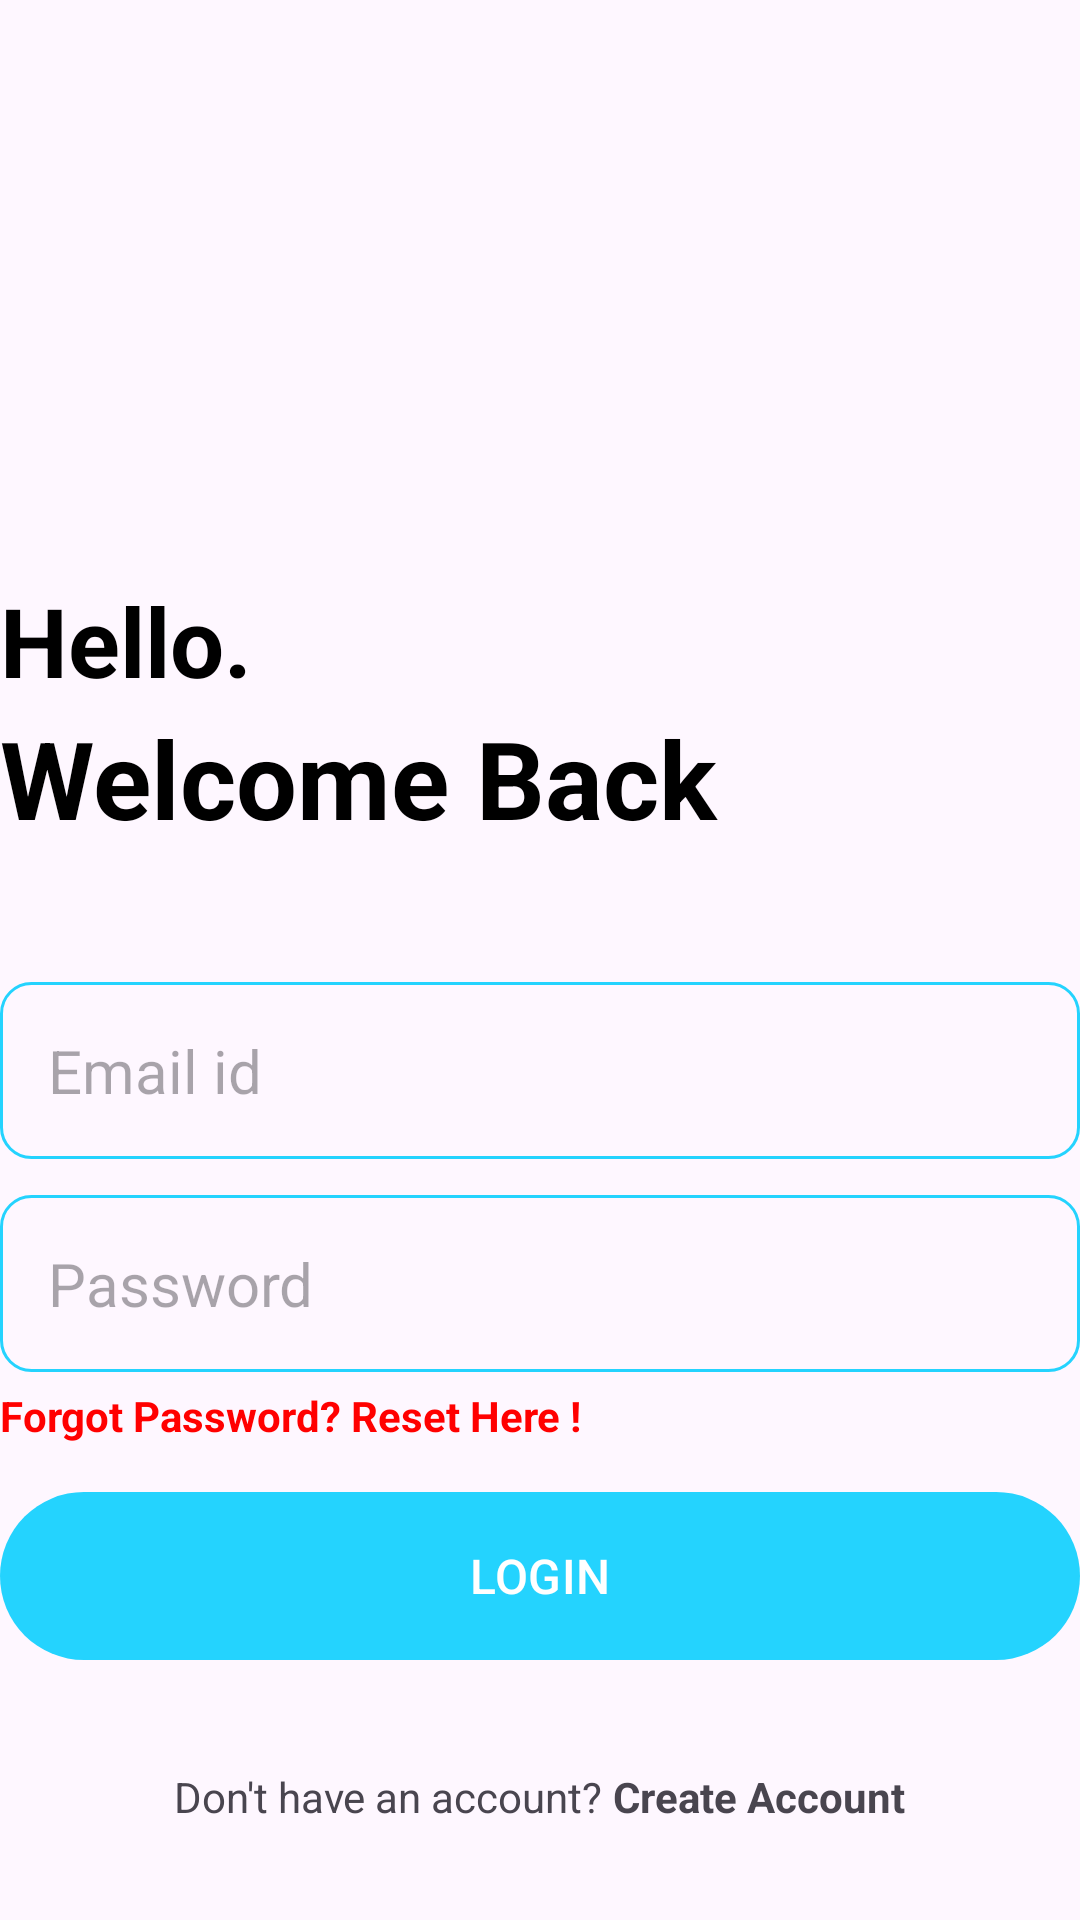

This screen was rendered from an Android layout file. Write that file and the resources it references.
<!-- AndroidManifest.xml: application theme Theme.NotesApplication -->
<!-- res/layout/activity_login.xml -->
<?xml version="1.0" encoding="utf-8"?>
<RelativeLayout xmlns:android="http://schemas.android.com/apk/res/android"
    xmlns:app="http://schemas.android.com/apk/res-auto"
    xmlns:tools="http://schemas.android.com/tools"
    android:id="@+id/main"
    android:layout_width="match_parent"
    android:layout_height="match_parent"
    android:layout_marginVertical="16dp"
    android:layout_marginHorizontal="32dp"
    tools:context=".LoginActivity">

    <ImageView
        android:id="@+id/loginicon"
        android:layout_width="128dp"
        android:layout_height="128dp"
        android:layout_centerHorizontal="true"
        android:layout_marginVertical="32dp"
        android:src="@drawable/login" />

    <LinearLayout
        android:id="@+id/helloText"
        android:layout_width="match_parent"
        android:layout_height="wrap_content"
        android:orientation="vertical"
        android:layout_below="@id/loginicon">

        <TextView
            android:layout_width="match_parent"
            android:layout_height="wrap_content"
            android:text="Hello."
            android:textStyle="bold"
            android:textSize="32sp"
            android:textColor="@color/black"/>

        <TextView
            android:layout_width="match_parent"
            android:layout_height="wrap_content"
            android:text="Welcome Back"
            android:textStyle="bold"
            android:textSize="36sp"
            android:textColor="@color/black"/>

    </LinearLayout>

    <LinearLayout
        android:id="@+id/formLayout"
        android:layout_width="match_parent"
        android:layout_height="wrap_content"
        android:layout_below="@+id/helloText"
        android:layout_marginVertical="32dp"
        android:orientation="vertical">

        <EditText
            android:id="@+id/emailText"
            android:layout_width="match_parent"
            android:layout_height="wrap_content"
            android:hint="Email id"
            android:inputType="textEmailAddress"
            android:textSize="20sp"
            android:background="@drawable/rounded_corner"
            android:padding="16dp"
            android:layout_marginTop="12dp"/>

        <EditText
            android:id="@+id/passwordText"
            android:layout_width="match_parent"
            android:layout_height="wrap_content"
            android:hint="Password"
            android:inputType="textPassword"
            android:textSize="20sp"
            android:background="@drawable/rounded_corner"
            android:padding="16dp"
            android:layout_marginTop="12dp"/>

        <TextView
            android:id="@+id/textForgotPassword"
            android:layout_width="wrap_content"
            android:layout_height="wrap_content"
            android:layout_marginTop="5dp"
            android:text="Forgot Password? Reset Here !"
            android:textStyle="bold"
            app:layout_constraintEnd_toEndOf="parent"
            app:layout_constraintHorizontal_bias="0.0"
            android:textColor="#FF0000"
            app:layout_constraintStart_toStartOf="parent"
            app:layout_constraintTop_toBottomOf="@+id/textPassword" />

        <com.google.android.material.button.MaterialButton
            android:id="@+id/loginBtn"
            android:layout_width="match_parent"
            android:layout_height="64dp"
            android:text="LOGIN"
            android:layout_marginTop="12dp"
            android:textSize="16sp"/>

        <ProgressBar
            android:id="@+id/progressBar"
            android:layout_width="24dp"
            android:layout_height="64dp"
            android:layout_gravity="center"
            android:visibility="gone"
            android:layout_marginTop="12dp"/>

    </LinearLayout>

    <LinearLayout
        android:layout_width="match_parent"
        android:layout_height="wrap_content"
        android:layout_below="@+id/formLayout"
        android:orientation="horizontal"
        android:gravity="center">

        <TextView
            android:layout_width="wrap_content"
            android:layout_height="wrap_content"
            android:text="Don't have an account? "/>

        <TextView
            android:id="@+id/signupText"
            android:layout_width="wrap_content"
            android:layout_height="wrap_content"
            android:textStyle="bold"
            android:text="Create Account"/>

    </LinearLayout>

</RelativeLayout>
<!-- resources referenced by this layout -->
<resources>
  <color name="black">#FF000000</color>
  <!-- drawable rounded_corner (drawable) -->
  <?xml version="1.0" encoding="utf-8"?>
  <shape xmlns:android="http://schemas.android.com/apk/res/android"
      android:shape="rectangle">
  
      <corners android:radius="10dp"/>
      <stroke android:width="1dp" android:color="@color/primary"/>
  </shape>
  <style name="Theme.NotesApplication" parent="Base.Theme.NotesApplication" />
  <color name="primary">#FF24D3FE</color>
  <style name="Base.Theme.NotesApplication" parent="Theme.Material3.DayNight.NoActionBar">
          
           <item name="colorPrimary">@color/primary</item>
           <item name="colorPrimaryVariant">@color/primary</item>
           <item name="colorOnPrimary">@color/white</item>
          
           <item name="colorSecondary">@color/teal_200</item>
           <item name="colorSecondaryVariant">@color/teal_200</item>
           <item name="colorOnSecondary">@color/black</item>
          
           <item name="android:statusBarColor" tools:targetApi="l">@color/primary</item>
      </style>
  <color name="white">#FFFFFFFF</color>
  <color name="teal_200">#FF03DAC5</color>
</resources>
